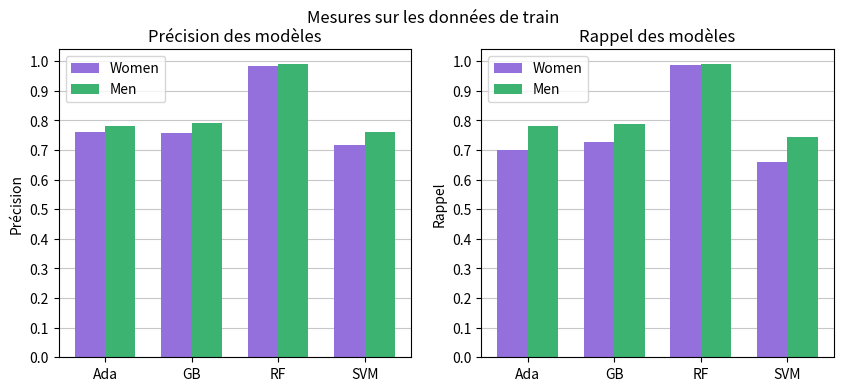

Python code for this plot: (Note: this script raises an exception after producing the figure.)
import matplotlib.pyplot as plt
import numpy as np

models = ['Ada', 'GB', 'RF', 'SVM']
bar_width = 0.35
bar_positions_women = np.arange(len(models))
bar_positions_men = bar_positions_women + bar_width

def get_metrics(data):
    precision_women = [data[model][0][1, 1] / np.sum(data[model][0][:, 1]) for model in models]
    recall_women = [data[model][0][1, 1] / np.sum(data[model][0][1, :]) for model in models]
    precision_men = [data[model][1][1, 1] / np.sum(data[model][1][:, 1]) for model in models]
    recall_men = [data[model][1][1, 1] / np.sum(data[model][1][1, :]) for model in models]
    return precision_women, recall_women, precision_men, recall_men

def plot_metrics(data, split, sexFeature):
    for precision_women, recall_women, precision_men, recall_men in data:
        # Création du graphique
        _, (ax1, ax2) = plt.subplots(1, 2, figsize=(10, 4))

        ax1.bar(bar_positions_women, precision_women, width=bar_width, label='Women', color='mediumpurple')
        ax1.bar(bar_positions_men, precision_men, width=bar_width, label='Men', color='mediumseagreen')
        ax1.set_ylabel('Précision')
        ax1.set_title('Précision des modèles')
        ax1.legend()

        # Graphique du rappel
        ax2.bar(bar_positions_women, recall_women, width=bar_width, label='Women', color='mediumpurple')
        ax2.bar(bar_positions_men, recall_men, width=bar_width, label='Men', color='mediumseagreen')
        ax2.set_ylabel('Rappel')
        ax2.set_title('Rappel des modèles')
        ax2.legend()

        # Ajout ticks et grille
        for ax in [ax1, ax2]:
            # Center the ticks between the two bars for each model
            tick_positions = bar_positions_women + bar_width / 2
            ax.set_xticks(tick_positions)
            ax.set_xticklabels(models)
            ax.set_yticks(np.arange(0, 1.1, 0.1))
            ax.set_axisbelow(True)
            ax.grid(axis='y', alpha=0.7)

        plt.suptitle(f"Mesures sur les données de {split}{' sans la feature SEX' if not sexFeature else ''}")
        # Afficher le graphique
        plt.savefig(f"plots/pdf/sex_confusion_{split}{'_no_sex' if not sexFeature else ''}.pdf", bbox_inches='tight')

# Original data (F matrix, M matrix)
train_data = {
    'Ada': [np.array([[8399, 1154], [1574, 3648]]), np.array([[7054, 1719], [1693, 6065]])],
    'GB': [np.array([[8343, 1210], [1428, 3794]]), np.array([[7175, 1598], [1657, 6101]])],
    'RF': [np.array([[9471, 82], [63, 5159]]), np.array([[8697, 76], [74, 7684]])],
    'SVM': [np.array([[8183, 1370], [1779, 3443]]), np.array([[6961, 1812], [1990, 5768]])]
}

test_data = {
    'Ada': [np.array([[2085, 318], [425, 856]]), np.array([[1874, 415], [393, 1461]])],
    'GB': [np.array([[2072, 331], [379, 902]]), np.array([[1900, 389], [378, 1476]])],
    'RF': [np.array([[2083, 320], [396, 885]]), np.array([[1889, 400], [400, 1454]])],
    'SVM': [np.array([[2050, 353], [435, 846]]), np.array([[1848, 441], [407, 1447]])]
}

train_data_no_sex = {
    'Ada': [np.array([[8100, 1453], [1302, 3920]]), np.array([[7340, 1433], [2032, 5726]])],
    'GB': [np.array([[8070, 1483], [1215, 4007]]), np.array([[7443, 1330], [1988, 5770]])],
    'RF': [np.array([[9436, 117], [72, 5150]]), np.array([[8683, 90], [102, 7656]])],
    'SVM': [np.array([[7649, 1904], [1346, 3876]]), np.array([[7329, 1444], [2383, 5375]])]
}

test_data_no_sex = {
    'Ada': [np.array([[2012, 391], [369, 912]]), np.array([[1950, 339], [469, 1385]])],
    'GB': [np.array([[2015, 388], [331, 950]]), np.array([[1947, 342], [452, 1429]])],
    'RF': [np.array([[2020, 383], [338, 943]]), np.array([[1970, 319], [477, 1377]])],
    'SVM': [np.array([[1948, 455], [347, 934]]), np.array([[1944, 345], [511, 1343]])]
}

data_sets = [
    (train_data, 'train', True),
    (test_data, 'test', True),
    (train_data_no_sex, 'train', False),
    (test_data_no_sex, 'test', False)
]

for data, split, sexFeature in data_sets:
    metrics_data = [get_metrics(data)]
    plot_metrics(metrics_data, split, sexFeature)
